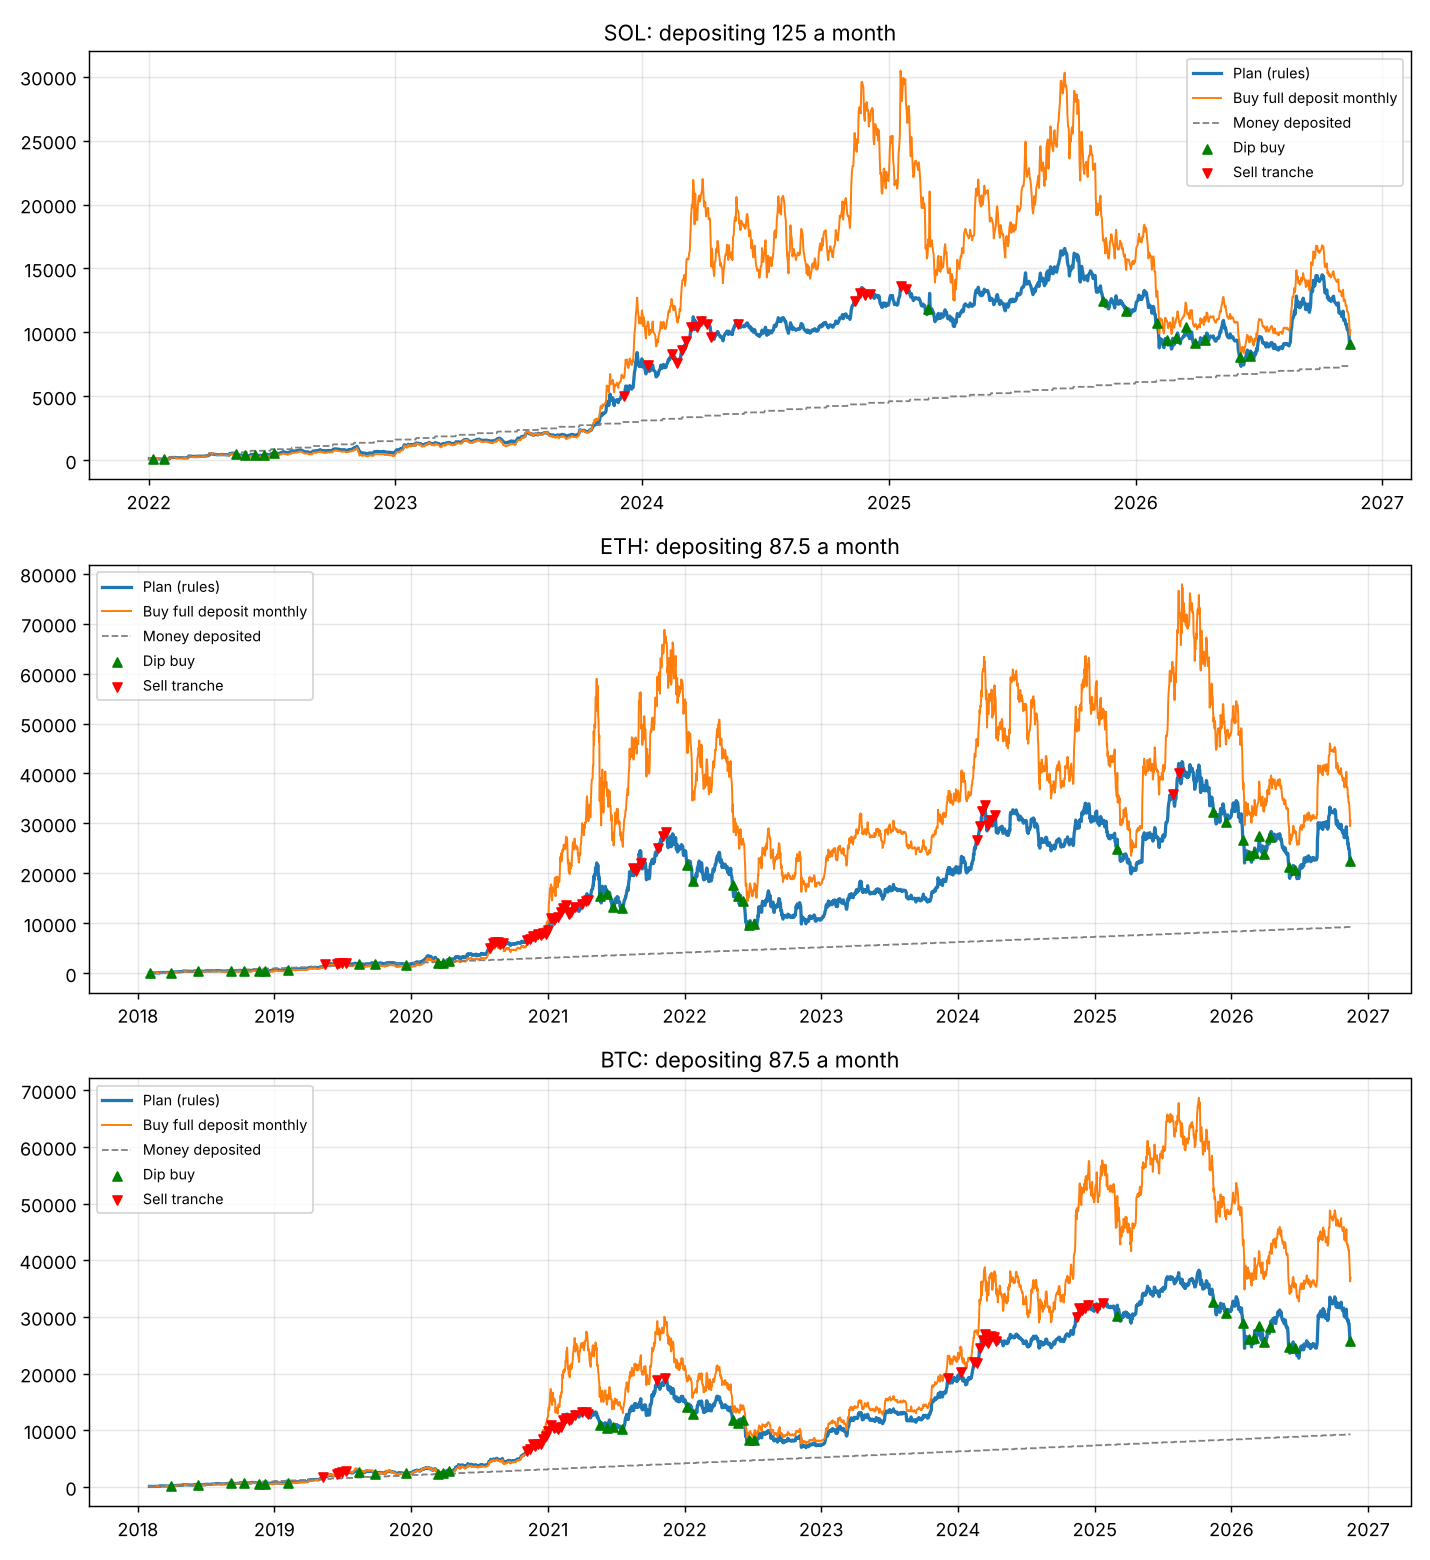

The table this chart was drawn from, first rows:
coin, approach, from, to, deposited, final_value, profit_pct, worst_vs_deposited_pct, best_vs_deposited_pct, days_underwater_pct, cash_at_end, buys, sells
SOL, Plan (rules), 2022-01-02, 2026-11-15, 7375, 9058, 22.8, -62.5, 232.5, 36.6, 540.2, 70, 18
SOL, Buy full deposit monthly, 2022-01-02, 2026-11-15, 7375, 10160, 37.8, -77.3, 576.5, 36.5, 0.0, , 
ETH, Plan (rules), 2018-02-01, 2026-11-15, 9275, 22475, 142.3, -57.3, 613.9, 14.6, 763.7, 120, 47
ETH, Buy full deposit monthly, 2018-02-01, 2026-11-15, 9275, 30548, 229.4, -74.3, 1608, 22.1, 0.0, , 
BTC, Plan (rules), 2018-02-01, 2026-11-15, 9275, 25659, 176.6, -44.6, 381.0, 12.5, 816.8, 127, 46
BTC, Buy full deposit monthly, 2018-02-01, 2026-11-15, 9275, 36930, 298.2, -54.8, 750.5, 13.6, 0.0, , 
